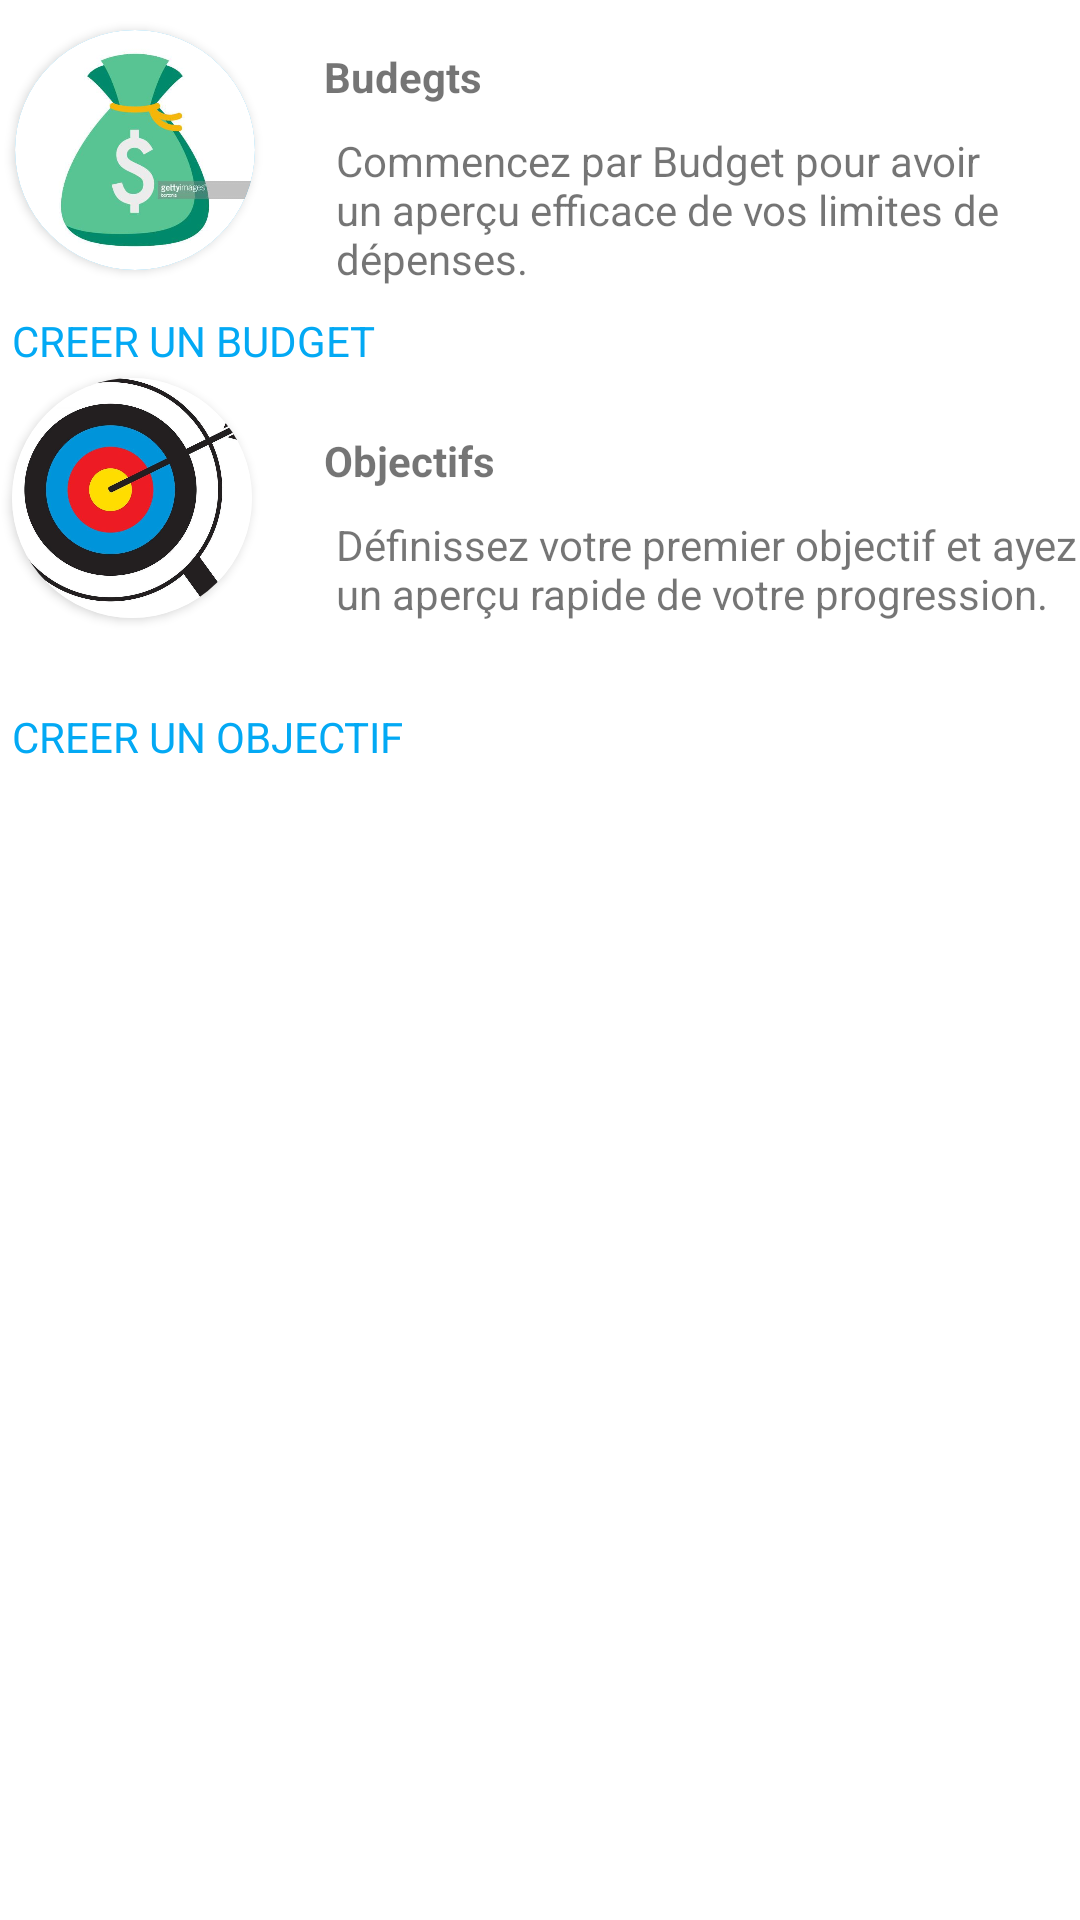

Here is an Android app screen rendered from its layout file. Give the layout XML and the strings, colors and styles it references.
<!-- AndroidManifest.xml: application theme Theme.WalletSuiviDuBudget -->
<!-- res/layout/fragment_budget.xml -->
<?xml version="1.0" encoding="utf-8"?>
<androidx.constraintlayout.widget.ConstraintLayout xmlns:android="http://schemas.android.com/apk/res/android"
    xmlns:tools="http://schemas.android.com/tools"
    android:layout_width="match_parent"
    android:layout_height="match_parent"
    android:layout_marginTop="100dp"
    xmlns:app="http://schemas.android.com/apk/res-auto"
    tools:context=".BudgetFragment">

    <androidx.cardview.widget.CardView
        android:id="@+id/cardView"
        android:layout_width="80dp"
        android:layout_height="80dp"
        android:layout_marginTop="10dp"
        android:layout_marginLeft="5dp"
        android:backgroundTint="@color/bleu"
        app:cardCornerRadius="50dp"
        app:layout_constraintStart_toStartOf="parent"
        app:layout_constraintTop_toTopOf="parent">

        <ImageView
            android:layout_width="wrap_content"
            android:layout_height="wrap_content"
            android:src="@drawable/money" />
    </androidx.cardview.widget.CardView>

    <TextView
        android:layout_width="wrap_content"
        android:layout_height="wrap_content"
        android:layout_marginStart="108dp"
        android:layout_marginTop="16dp"
        android:text="Budegts"
        android:textStyle="bold"
        app:layout_constraintStart_toStartOf="parent"
        app:layout_constraintTop_toTopOf="parent" />

    <TextView
        android:layout_width="wrap_content"
        android:layout_height="wrap_content"
        android:layout_marginStart="108dp"
        android:layout_marginTop="144dp"
        android:text="Objectifs"
        android:textStyle="bold"
        app:layout_constraintStart_toStartOf="parent"
        app:layout_constraintTop_toTopOf="parent" />

    <TextView
        android:layout_width="wrap_content"
        android:layout_height="wrap_content"
        android:layout_marginStart="4dp"
        android:layout_marginTop="236dp"
        android:text="CREER UN OBJECTIF"
        android:textColor="@color/bleu"
        app:layout_constraintStart_toStartOf="parent"
        app:layout_constraintTop_toTopOf="parent" />

    <TextView
        android:layout_width="match_parent"
        android:layout_height="wrap_content"
        android:layout_marginStart="112dp"
        android:layout_marginTop="44dp"
        android:text="Commencez par Budget pour avoir un aperçu efficace de vos limites de dépenses."
        app:layout_constraintStart_toStartOf="parent"
        app:layout_constraintTop_toTopOf="parent" />

    <TextView
        android:layout_width="wrap_content"
        android:layout_height="wrap_content"
        android:layout_marginStart="4dp"
        android:layout_marginTop="104dp"
        android:text="CREER UN BUDGET"
        android:textColor="@color/bleu"
        app:layout_constraintStart_toStartOf="parent"
        app:layout_constraintTop_toTopOf="parent" />

    <TextView
        android:layout_width="match_parent"
        android:layout_height="wrap_content"
        android:layout_marginStart="112dp"
        android:layout_marginTop="172dp"
        android:text="Définissez votre premier objectif et ayez un aperçu rapide de votre progression."
        app:layout_constraintStart_toStartOf="parent"
        app:layout_constraintTop_toTopOf="parent" />

    <androidx.cardview.widget.CardView
        android:id="@+id/cardView2"
        android:layout_width="80dp"
        android:layout_height="80dp"
        android:layout_marginStart="4dp"
        app:cardCornerRadius="50dp"
        app:layout_constraintBottom_toBottomOf="parent"
        app:layout_constraintStart_toStartOf="parent"
        app:layout_constraintTop_toTopOf="parent"
        app:layout_constraintVertical_bias="0.225">

        <ImageView
            android:layout_width="wrap_content"
            android:layout_height="wrap_content"
            android:scaleType="centerCrop"
            android:src="@drawable/cible" />
    </androidx.cardview.widget.CardView>
</androidx.constraintlayout.widget.ConstraintLayout>
<!-- resources referenced by this layout -->
<resources>
  <color name="bleu">#03A9F4</color>
  <!-- drawable cible: jpg bitmap (drawable-v24, 53601 bytes) -->
  <!-- drawable money: jpg bitmap (drawable-v24, 16717 bytes) -->
  <style name="Theme.WalletSuiviDuBudget" parent="Theme.MaterialComponents.DayNight.NoActionBar">
          
          <item name="colorPrimary">@color/purple_500</item>
          <item name="colorPrimaryVariant">@color/purple_700</item>
          <item name="colorOnPrimary">@color/white</item>
          
          <item name="colorSecondary">@color/teal_200</item>
          <item name="colorSecondaryVariant">@color/teal_700</item>
          <item name="colorOnSecondary">@color/white</item>
          
          <item name="android:statusBarColor">?attr/colorPrimaryVariant</item>
          
      </style>
  <color name="purple_500">#FF6200EE</color>
  <color name="purple_700">#FF3700B3</color>
  <color name="white">#FFFFFFFF</color>
  <color name="teal_200">#FF03DAC5</color>
  <color name="teal_700">#FF018786</color>
</resources>
